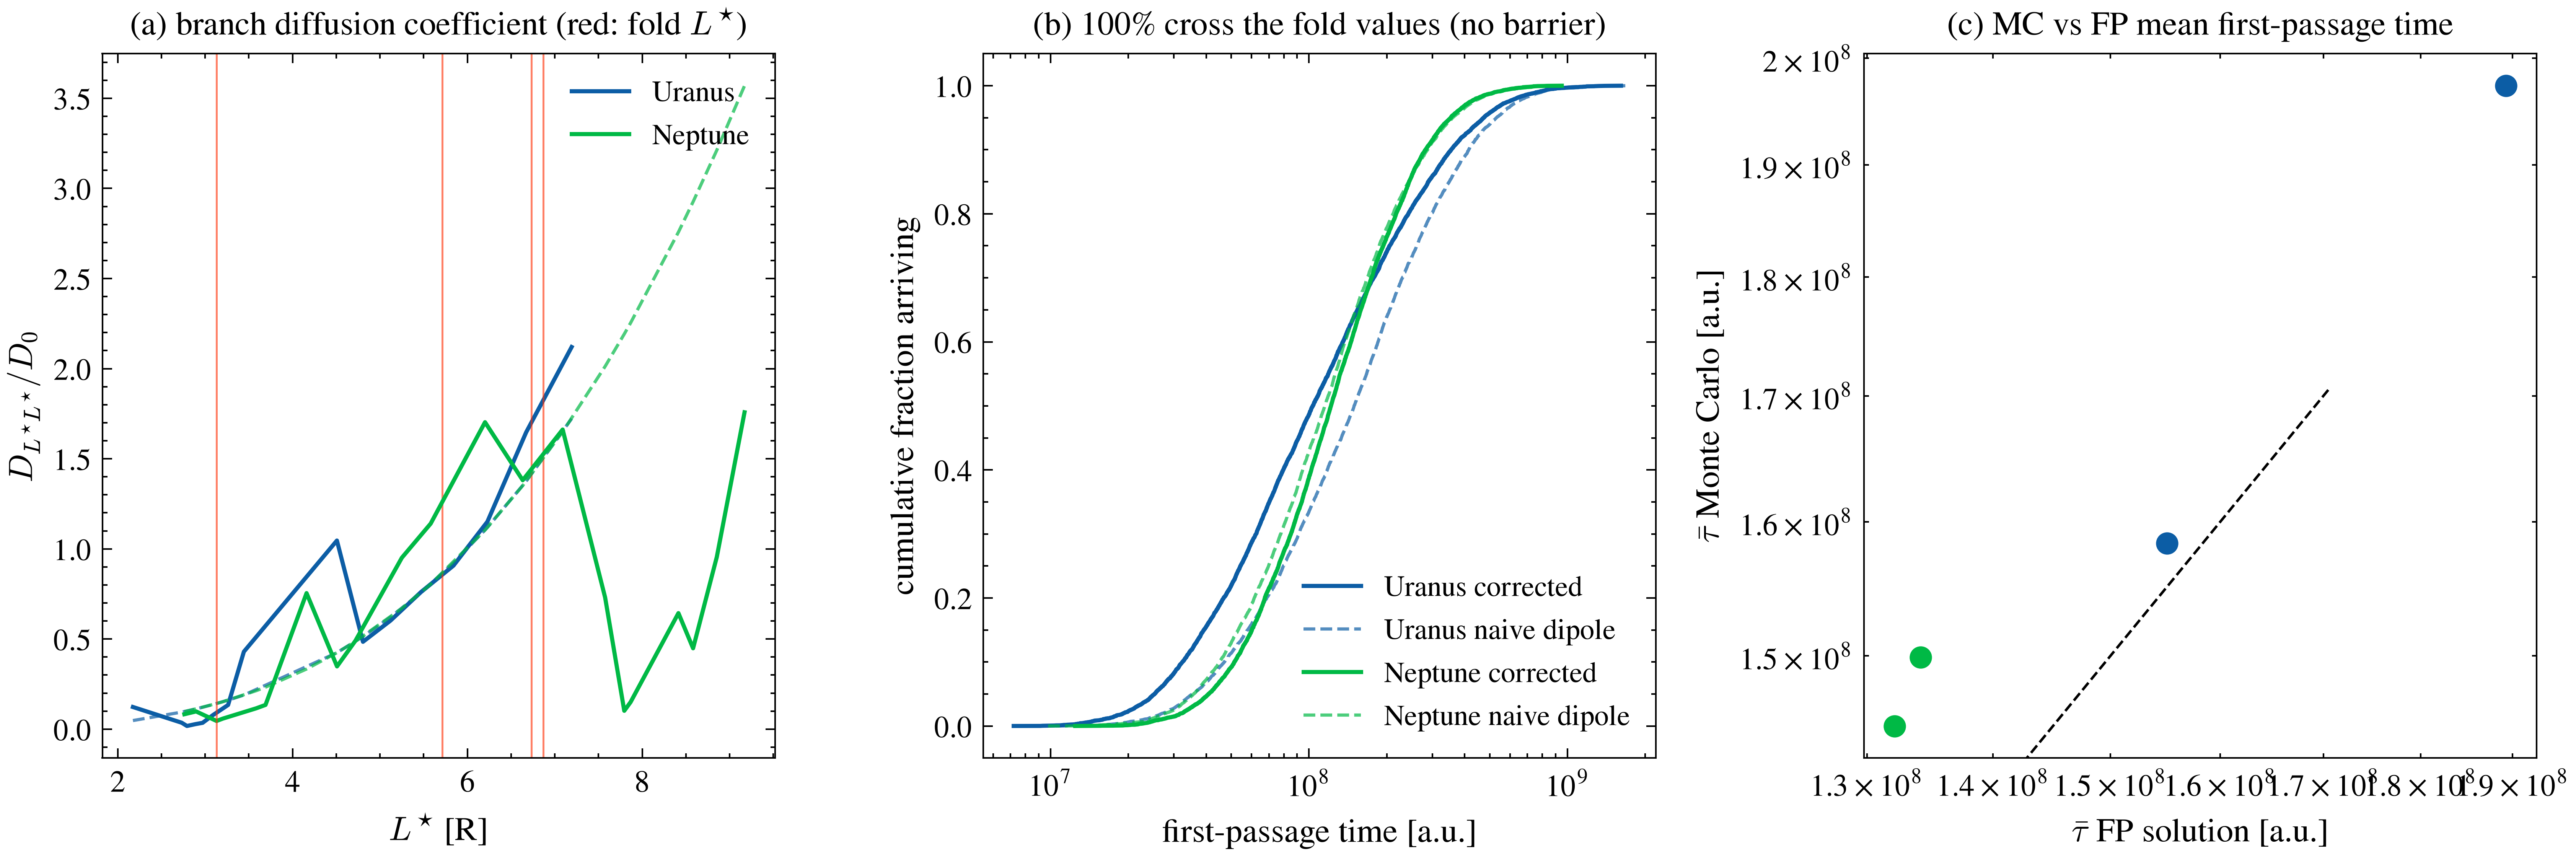

This figure's Python source:
"""Fig. 7: Monte Carlo verification -- particles diffuse freely across the
fold L* values; the fold is a coordinate singularity, not a dynamical
barrier.

Panel (a): diffusion coefficient on the monotone main branch,
D_{L*L*}=D_LL . J (corrected, solid) vs naive dipole D_LL (dashed), for
Uranus and Neptune; vertical lines mark the L* values shared with
off-branch (fold) shells. D is positive everywhere on the branch.
Panel (b): cumulative first-passage-time distributions of an ensemble of
10^4 Euler-Maruyama particles injected inside the branch and diffusing to
a target beyond the fold values; all particles arrive (100% hit rate).
Panel (c): mean first-passage times, Monte Carlo vs the independent FP
solution (D tau'' + D' tau' = -1); agreement to 2-12%.

Output: paper2_figs/fig05_mcsim.png / .pdf
"""
import os
import numpy as np

from figstyle import setup, DOUBLE

_HERE = os.path.dirname(os.path.abspath(__file__))
_DATA = os.path.join(_HERE, '..', 'paper2_data')


def main():
    plt = setup(DOUBLE)
    fig, axs = plt.subplots(1, 3, figsize=(11.5, 4.0))
    axa, axb, axc = axs
    for i, (case, name) in enumerate([('uranus_g3', 'Uranus'),
                                      ('neptune_g3', 'Neptune')]):
        z = np.load(os.path.join(_DATA, f'mcsim_{case}.npz'))
        Ls = z['Ls']
        axa.plot(Ls, z['Dcorr'] / 1e-7, color=f'C{i}', lw=1.3, label=name)
        axa.plot(Ls, z['Dnaive'] / 1e-7, color=f'C{i}', ls='--', lw=1.0,
                 alpha=0.7)
        for f in z['fold_inside']:
            axa.axvline(f, color='C3', lw=0.6, alpha=0.6)
        t_c = z['tau_corr']; t_n = z['tau_naive']
        tc = t_c[np.isfinite(t_c)]; tn = t_n[np.isfinite(t_n)]
        xc = np.sort(tc); xn = np.sort(tn)
        axb.plot(xc, np.arange(1, len(xc) + 1) / len(t_c), color=f'C{i}',
                 lw=1.3, label=f'{name} corrected')
        axb.plot(xn, np.arange(1, len(xn) + 1) / len(t_n), color=f'C{i}',
                 ls='--', lw=1.0, alpha=0.7, label=f'{name} naive dipole')
        mc = [z['mc_mean_corr'], z['mc_mean_naive']]
        fp = [z['fp_mean_corr'], z['fp_mean_naive']]
        axc.plot(fp, mc, 'o', ms=6, color=f'C{i}')
    axa.set_xlabel(r'$L^{\star}$ [R]')
    axa.set_ylabel(r'$D_{L^{\star}L^{\star}}/D_0$')
    axa.set_title(r'(a) branch diffusion coefficient (red: fold $L^{\star}$)')
    axa.legend(fontsize=9, loc='upper right')
    axb.set_xscale('log')
    axb.set_xlabel(r'first-passage time [a.u.]')
    axb.set_ylabel(r'cumulative fraction arriving')
    axb.set_title(r'(b) 100% cross the fold values (no barrier)')
    axb.legend(fontsize=9, loc='lower right')
    lim = max(np.max(z['fp_mean_corr']) for z in
              [np.load(os.path.join(_DATA, f'mcsim_{c}.npz'))
               for c in ('uranus_g3', 'neptune_g3')]) * 1.1
    axc.plot([0, lim], [0, lim], 'k--', lw=0.8)
    axc.set_xlabel(r'$\bar\tau$ FP solution [a.u.]')
    axc.set_ylabel(r'$\bar\tau$ Monte Carlo [a.u.]')
    axc.set_title(r'(c) MC vs FP mean first-passage time')
    axc.set_xscale('log'); axc.set_yscale('log')
    fig.tight_layout()
    fig.savefig('fig05_mcsim.png')
    fig.savefig('fig05_mcsim.pdf')
    print('saved fig05_mcsim.png/.pdf')


if __name__ == '__main__':
    main()
